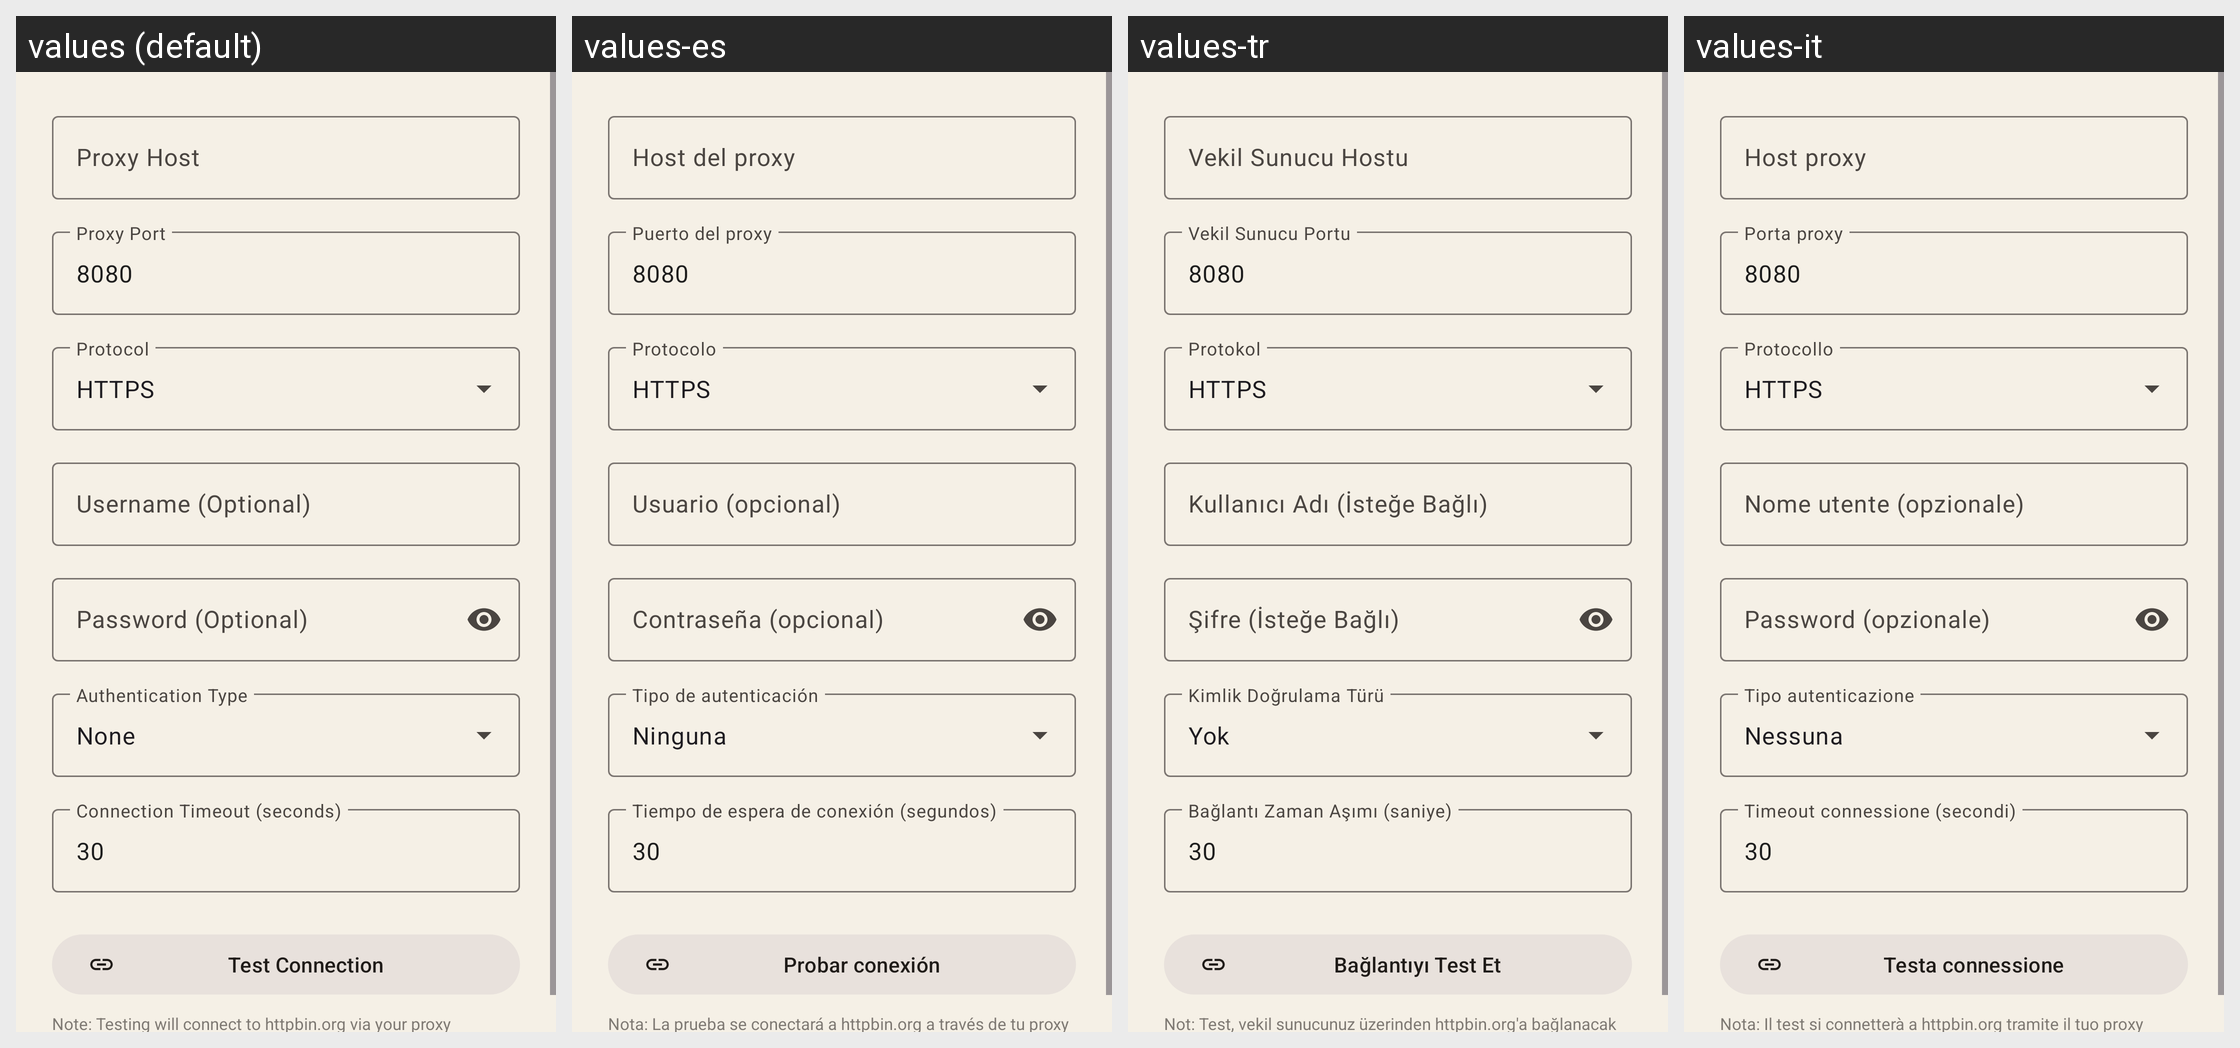

The Android screen above is rendered under several locales of the same app. Produce the string resources it draws, with the default and per-locale values.
Android screen res/layout/dialog_configure_proxy.xml rendered under 4 locales, left to right: values (default), values-es, values-tr, values-it. Device: Nexus 5 (rendered at 1080×1920; each locale shown at half size, 540×960, under a caption strip naming it); theme Theme.I2PRadio.
Other locales in the repository, not shown: values-ar, values-de, values-fa, values-fr, values-hi, values-ja, values-ko, values-my, values-pt, values-ru, values-uk, values-vi, values-zh.
Strings drawn on this screen, with the default value and each locale's value (text and hints the layout hard-codes, and strings that could not be matched under every locale, appear in the picture but are not listed):

hint_proxy_host
  values: Proxy Host
  values-es: Host del proxy
  values-tr: Vekil Sunucu Hostu
  values-it: Host proxy

hint_proxy_port
  values: Proxy Port
  values-es: Puerto del proxy
  values-tr: Vekil Sunucu Portu
  values-it: Porta proxy

default_proxy_port_http
  values: 8080
  values-es: 8080
  values-tr: 8080
  values-it: 8080

default_protocol_https
  values: HTTPS
  values-es: HTTPS
  values-tr: HTTPS
  values-it: HTTPS

hint_username_optional_caps
  values: Username (Optional)
  values-es: Usuario (opcional)
  values-tr: Kullanıcı Adı (İsteğe Bağlı)
  values-it: Nome utente (opzionale)

hint_password_optional_caps
  values: Password (Optional)
  values-es: Contraseña (opcional)
  values-tr: Şifre (İsteğe Bağlı)
  values-it: Password (opzionale)

default_auth_none
  values: None
  values-es: Ninguna
  values-tr: Yok
  values-it: Nessuna

hint_connection_timeout
  values: Connection Timeout (seconds)
  values-es: Tiempo de espera de conexión (segundos)
  values-tr: Bağlantı Zaman Aşımı (saniye)
  values-it: Timeout connessione (secondi)

default_timeout
  values: 30
  values-es: 30
  values-tr: 30
  values-it: 30

button_test_connection
  values: Test Connection
  values-es: Probar conexión
  values-tr: Bağlantıyı Test Et
  values-it: Testa connessione
